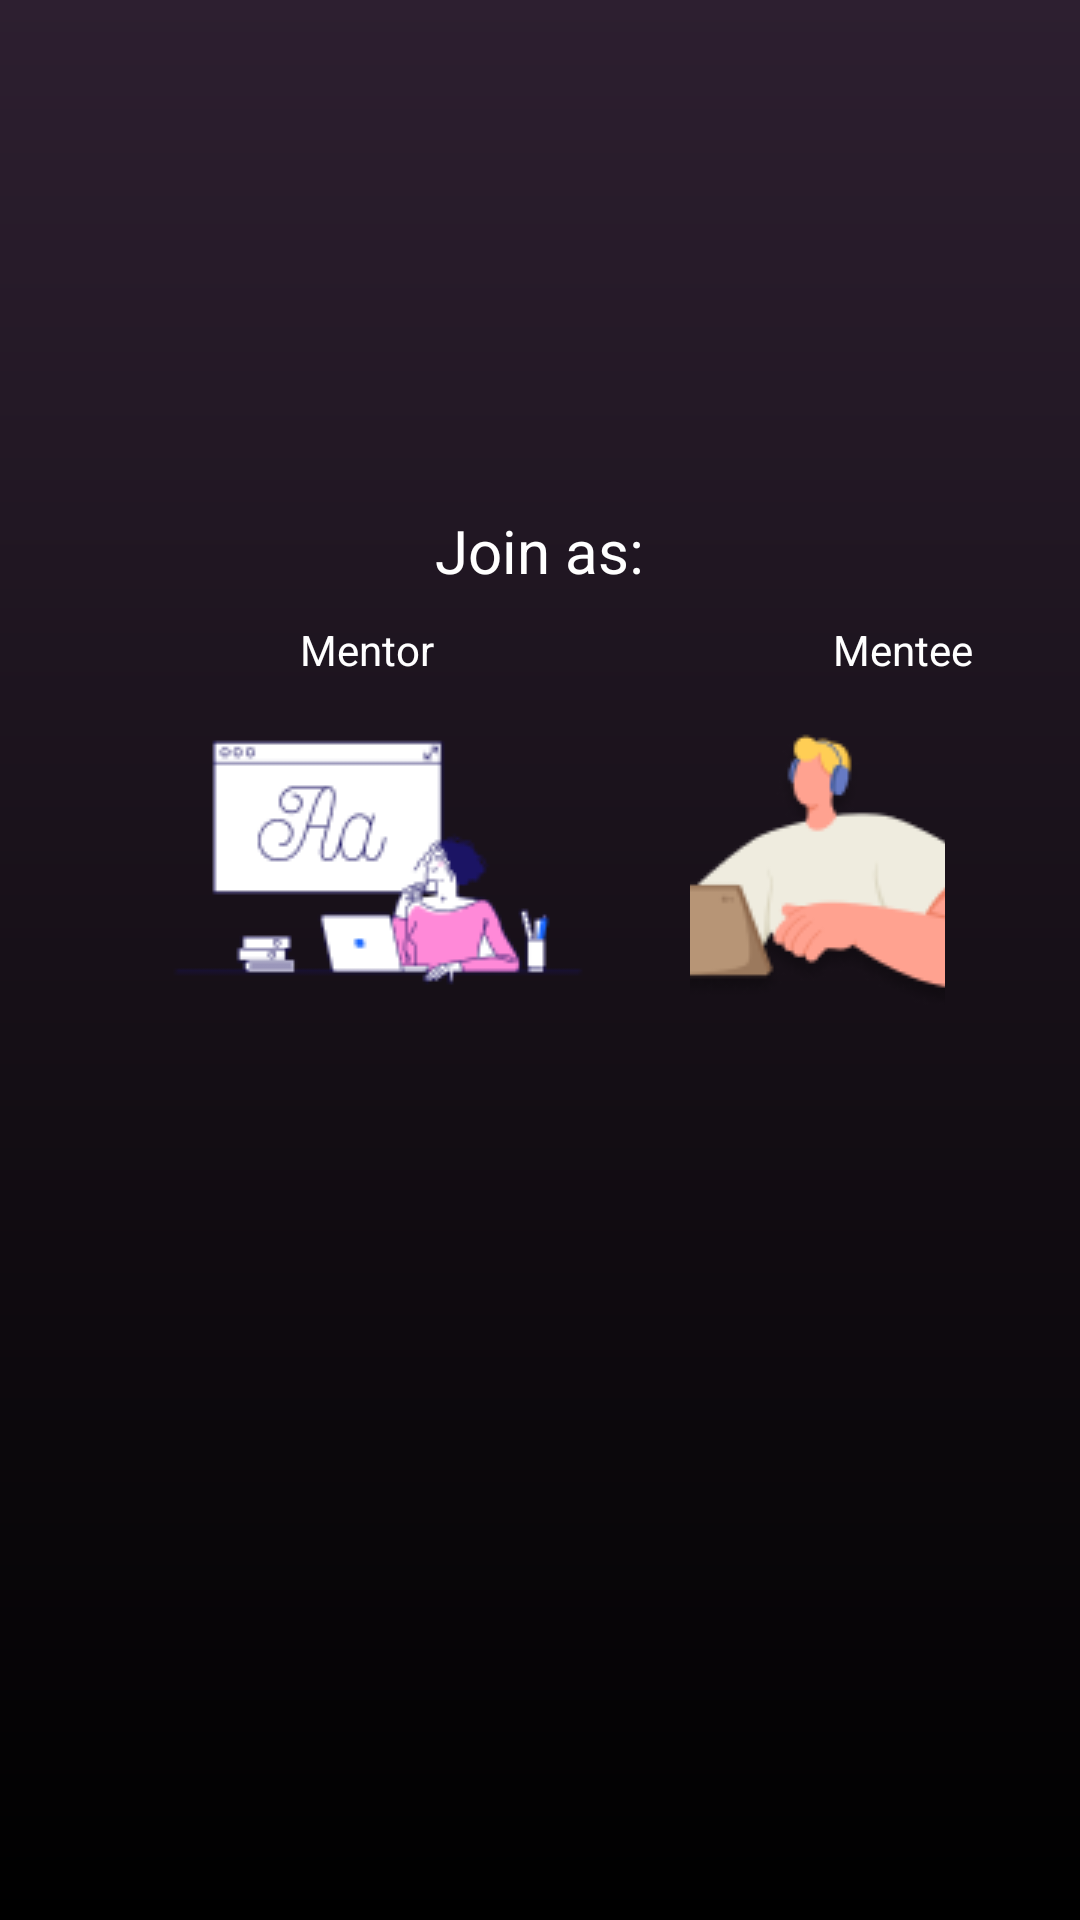

Reconstruct the res/layout file that produces this screen, plus the resources it refers to.
<!-- AndroidManifest.xml: application theme Theme.MyApplication -->
<!-- res/layout/activity_joinselection.xml -->
<?xml version="1.0" encoding="utf-8"?>
<RelativeLayout xmlns:android="http://schemas.android.com/apk/res/android"
    xmlns:app="http://schemas.android.com/apk/res-auto"
    xmlns:tools="http://schemas.android.com/tools"
    android:layout_width="match_parent"
    android:layout_height="match_parent"
    tools:context=".joinselection"
    android:background="@drawable/gradient_bg">

    <TextView
        android:id="@+id/joinTxt"
        android:layout_width="wrap_content"
        android:layout_height="wrap_content"
        android:text="@string/joinTitle"
        android:textColor="@color/white"
        android:layout_centerHorizontal="true"
        android:textSize="20sp"
        android:layout_marginTop="170sp"/>
    <TextView
        android:id="@+id/mentorTitle"
        android:layout_width="wrap_content"
        android:layout_height="wrap_content"
        android:text="@string/mentor"
        android:textColor="@color/white"
        android:layout_below="@id/joinTxt"
        android:layout_marginTop="10sp"
        android:layout_marginLeft="100sp"/>

    <TextView
        android:id="@+id/menteeTitle"
        android:layout_width="wrap_content"
        android:layout_height="wrap_content"
        android:layout_below="@id/joinTxt"
        android:layout_marginStart="133dp"
        android:layout_marginLeft="100sp"
        android:layout_marginTop="10sp"
        android:layout_toEndOf="@+id/mentorTitle"
        android:text="@string/mentee"
        android:textColor="@color/white" />

    <ImageButton
        android:id="@+id/imgMentor"
        android:layout_width="140sp"
        android:layout_height="wrap_content"
        android:layout_marginTop="10sp"
        android:layout_below="@+id/mentorTitle"
        android:layout_marginLeft="55dp"
        android:layout_marginRight="60dp"
        android:src="@drawable/mentor_logo"
        android:background="@android:color/transparent"/>

    <ImageButton
        android:id="@+id/imgMentee"
        android:layout_width="wrap_content"
        android:layout_height="116sp"
        android:layout_below="@+id/menteeTitle"
        android:layout_marginLeft="230sp"
        android:layout_marginTop="10dp"
        android:layout_marginRight="45sp"
        android:paddingBottom="5sp"
        android:src="@drawable/mentee_logo"
        android:background="@android:color/transparent"
        />

</RelativeLayout>
<!-- resources referenced by this layout -->
<resources>
  <color name="white">
          #FFFFFFFF
      </color>
  <!-- drawable gradient_bg (drawable) -->
  <?xml version="1.0" encoding="utf-8"?>
  <shape xmlns:android="http://schemas.android.com/apk/res/android" android:shape="rectangle">
      <gradient
          android:angle="90"
          android:type="linear"
          android:startColor="@color/black"
          android:centerColor="@color/violet_black"
          android:endColor="@color/violet_gradient">
      </gradient>
  </shape>
  <!-- drawable mentee_logo: png bitmap (drawable, 8386 bytes) -->
  <!-- drawable mentor_logo: png bitmap (drawable, 6441 bytes) -->
  <string name="joinTitle">
          Join as:
      </string>
  <string name="mentee">
          Mentee
      </string>
  <string name="mentor">
          Mentor
      </string>
  <style name="Theme.MyApplication" parent="Theme.MaterialComponents.DayNight.DarkActionBar">
          
          <item name="colorPrimary">
              @color/purple_500
          </item>
          <item name="colorPrimaryVariant">
              @color/purple_700
          </item>
          <item name="colorOnPrimary">
              @color/white
          </item>
          
          <item name="colorSecondary">
              @color/teal_200
          </item>
          <item name="colorSecondaryVariant">
              @color/teal_700
          </item>
          <item name="colorOnSecondary">
              @color/black
          </item>
          
          <item name="android:statusBarColor">
              ?attr/colorPrimaryVariant
          </item>
          
      </style>
  <color name="black">
          #FF000000
      </color>
  <color name="violet_black">
          #171018
      </color>
  <color name="violet_gradient">
          #2D1F30
      </color>
  <color name="purple_500">
          #FF6200EE
      </color>
  <color name="purple_700">
          #FF3700B3
      </color>
  <color name="teal_200">
          #FF03DAC5
      </color>
  <color name="teal_700">
          #FF018786
      </color>
</resources>
